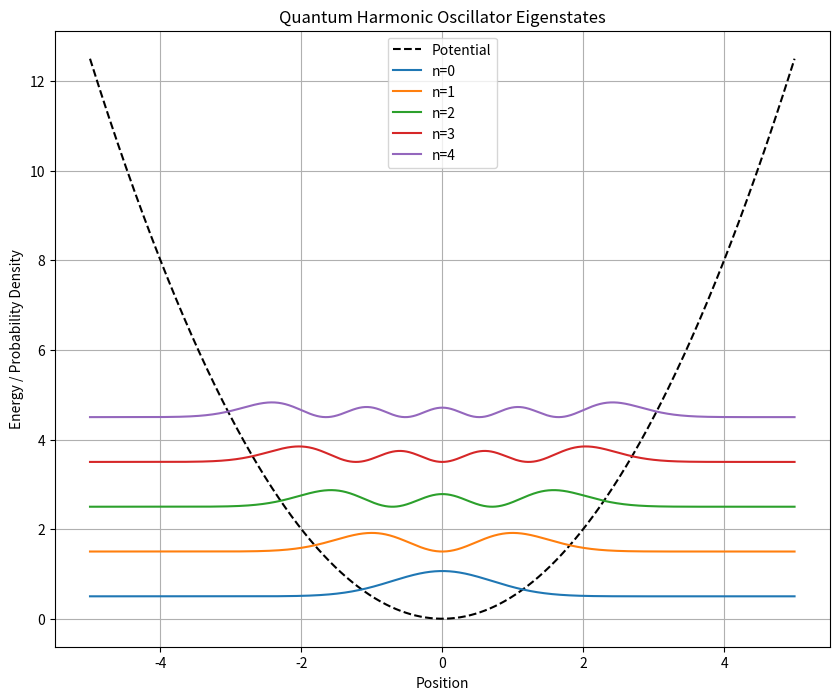

The script that saved this image:
"""
Visualization of the eigenstates of the quantum harmonic oscillator.
"""

import numpy as np
import matplotlib.pyplot as plt
from scipy.special import hermite, factorial

# Parameters
N_LEVELS = 5
x = np.linspace(-5, 5, 1000)

# Potential
potential = 0.5 * x**2

def qho_wavefunction(n, x):
    """Calculates the wavefunction for the nth energy level."""
    prefactor = 1 / np.sqrt(2**n * factorial(n)) * (1/np.pi)**0.25
    hermite_poly = hermite(n)(x)
    return prefactor * np.exp(-x**2 / 2) * hermite_poly

# Plot the results
plt.figure(figsize=(10, 8))
plt.plot(x, potential, 'k--', label='Potential')

for n in range(N_LEVELS):
    energy = n + 0.5
    psi = qho_wavefunction(n, x)
    plt.plot(x, energy + psi**2, label=f'n={n}')

plt.title("Quantum Harmonic Oscillator Eigenstates")
plt.xlabel("Position")
plt.ylabel("Energy / Probability Density")
plt.legend()
plt.grid(True)
plt.savefig("quantum_harmonic_oscillator.png")
print("Quantum harmonic oscillator plot saved to quantum_harmonic_oscillator.png")
